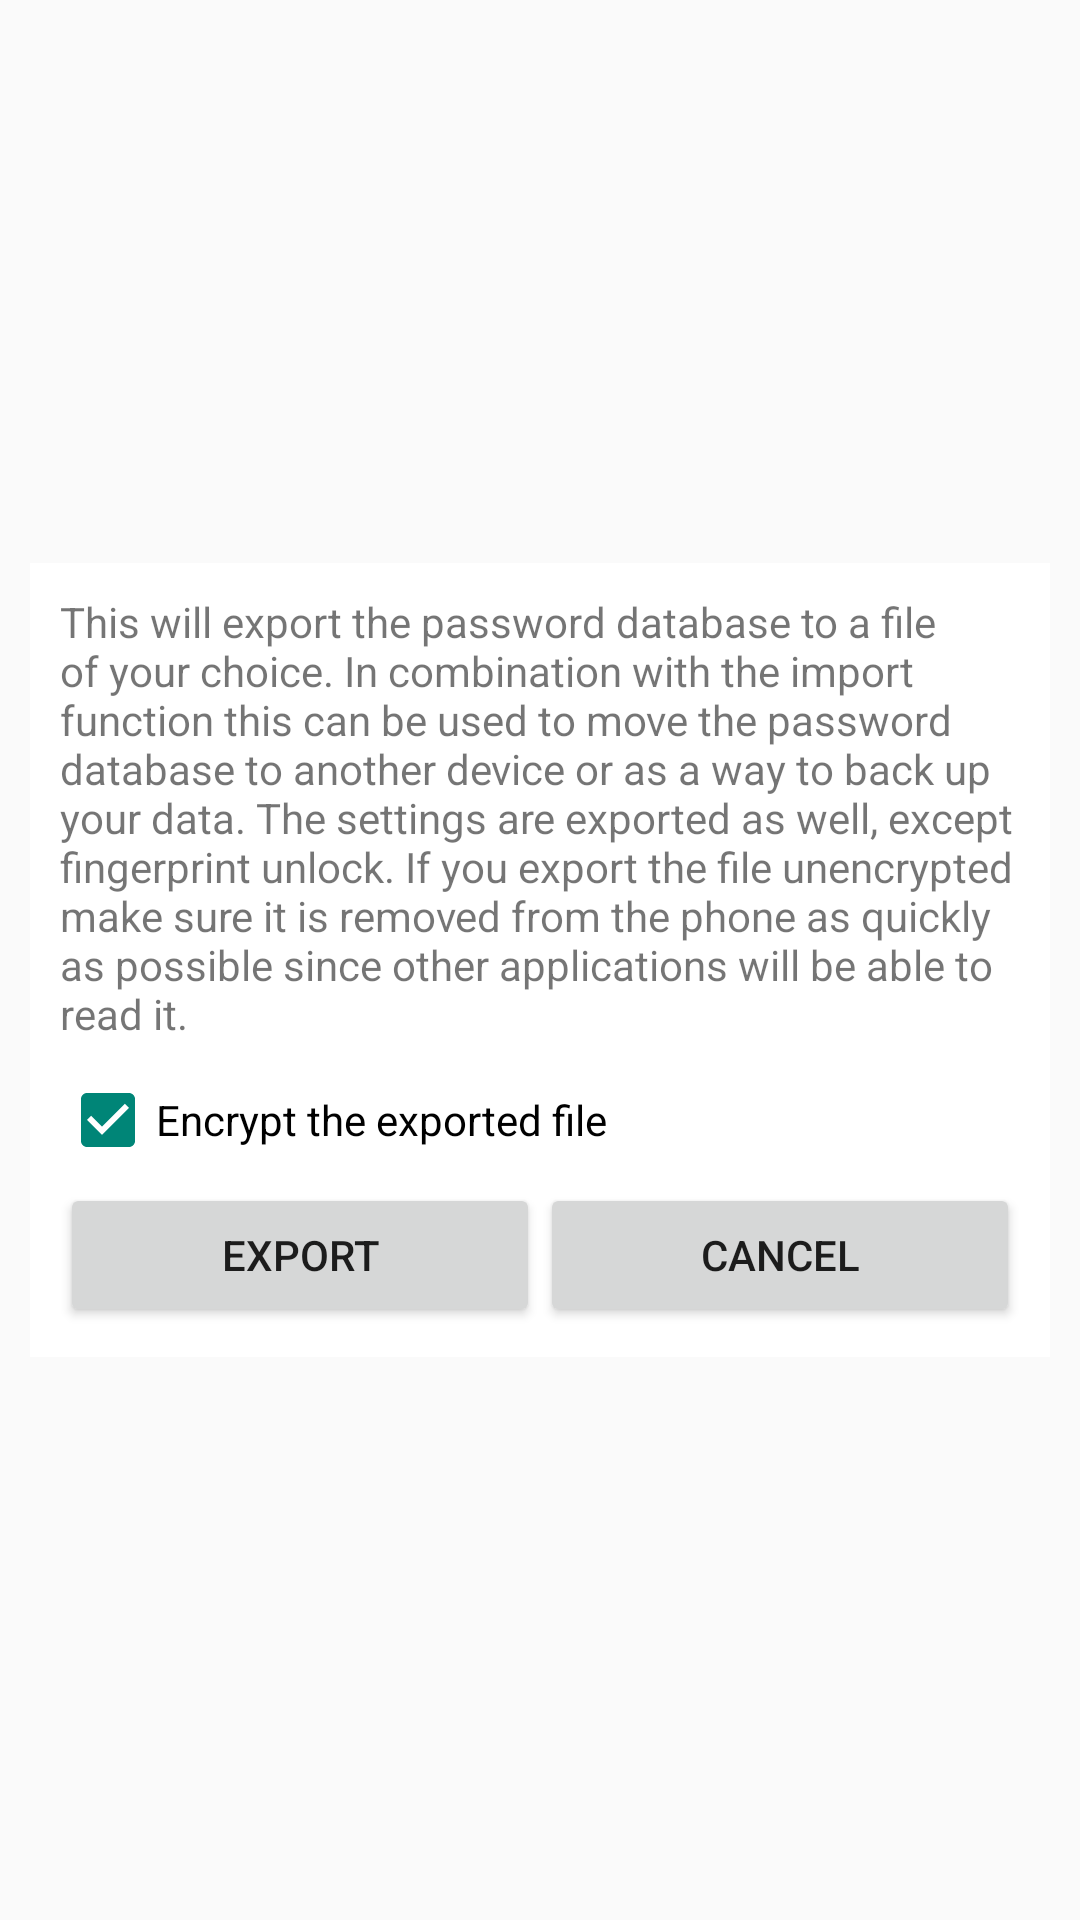

This screen was rendered from an Android layout file. Write that file and the resources it references.
<!-- AndroidManifest.xml: application theme AppTheme -->
<!-- res/layout/file_export.xml -->
<?xml version="1.0" encoding="utf-8"?>
<LinearLayout xmlns:android="http://schemas.android.com/apk/res/android"
    android:layout_width="wrap_content"
    android:layout_height="fill_parent"
    android:background="@drawable/bg_striped"
    android:gravity="center_vertical"
    android:orientation="vertical"
    android:padding="10dip" >

    <ScrollView
        android:layout_width="fill_parent"
        android:layout_height="wrap_content" >

        <LinearLayout
            android:layout_width="fill_parent"
            android:layout_height="wrap_content"
            android:background="@color/panel_background"
            android:orientation="vertical"
            android:padding="10dip" >

            <TextView
                android:layout_width="fill_parent"
                android:layout_height="wrap_content"
                android:paddingBottom="10dip"
                android:text="@string/export_description" />

            <CheckBox
                android:id="@+id/encrypt_export"
                android:layout_width="fill_parent"
                android:layout_height="wrap_content"
                android:checked="true"
                android:text="@string/encrypt_export" />

            <LinearLayout
                android:layout_width="fill_parent"
                android:layout_height="wrap_content"
                android:orientation="horizontal"
                android:paddingTop="5dip" >

                <Button
                    android:id="@+id/export_button"
                    android:layout_width="fill_parent"
                    android:layout_height="wrap_content"
                    android:layout_weight="1"
                    android:text="@string/export" />

                <Button
                    android:id="@+id/cancel_button"
                    android:layout_width="fill_parent"
                    android:layout_height="wrap_content"
                    android:layout_weight="1"
                    android:text="@string/cancel" />
            </LinearLayout>
        </LinearLayout>
    </ScrollView>

</LinearLayout>
<!-- resources referenced by this layout -->
<resources>
  <color name="panel_background">#ffffff</color>
  <string name="cancel">Cancel</string>
  <string name="encrypt_export">Encrypt the exported file</string>
  <string name="export">Export</string>
  <string name="export_description">This will export the password database to a file of your choice.
  In combination with the import function this can be used to move the
  password database to another device or as a way to back up your data.
  The settings are exported as well, except fingerprint unlock.
  If you export the file unencrypted make sure it is
  removed from the phone as quickly as possible since other applications will
  be able to read it.</string>
  <style name="AppTheme" parent="LightAppTheme">
      </style>
  <style name="LightAppTheme" parent="@android:style/Theme.Material.Light.DarkActionBar">
          
          <item name="android:colorPrimary">@color/action_bar</item>
          <item name="android:colorPrimaryDark">@color/action_bar</item>
          <item name="android:colorBackground">@color/window_background</item>
          <item name="android:windowBackground">@color/window_background</item>
      </style>
  <color name="action_bar">#212121</color>
  <color name="window_background">#fafafa</color>
</resources>
